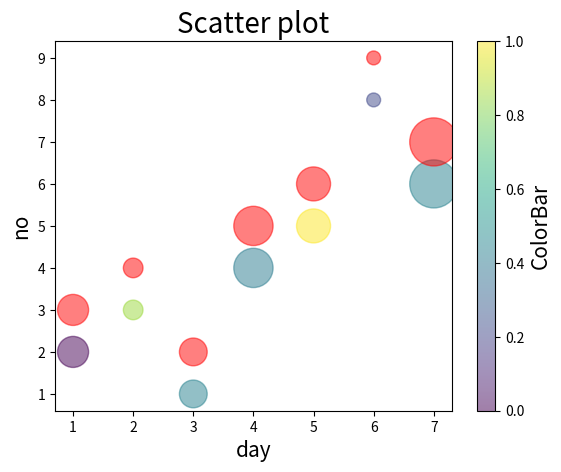

This figure's Python source:
import matplotlib.pyplot as plt
day=[1,2,3,4,5,6,7]
no=[2,3,1,4,5,8,6]
no2=[3,4,2,5,6,9,7]
colors=[10,49,30,29,56,20,30 ]
sizes=[500,200,400,800,600,100,1200]
plt.scatter(day,no,c=colors,s=sizes,cmap="viridis",alpha=0.5)
plt.scatter(day,no2,color="r",s=sizes,alpha=0.5)
t=plt.colorbar()
t.set_label("ColorBar",fontsize=15)
plt.title("Scatter plot",fontsize=20)
plt.xlabel("day",fontsize=15)
plt.ylabel("no",fontsize=15)
plt.show()
